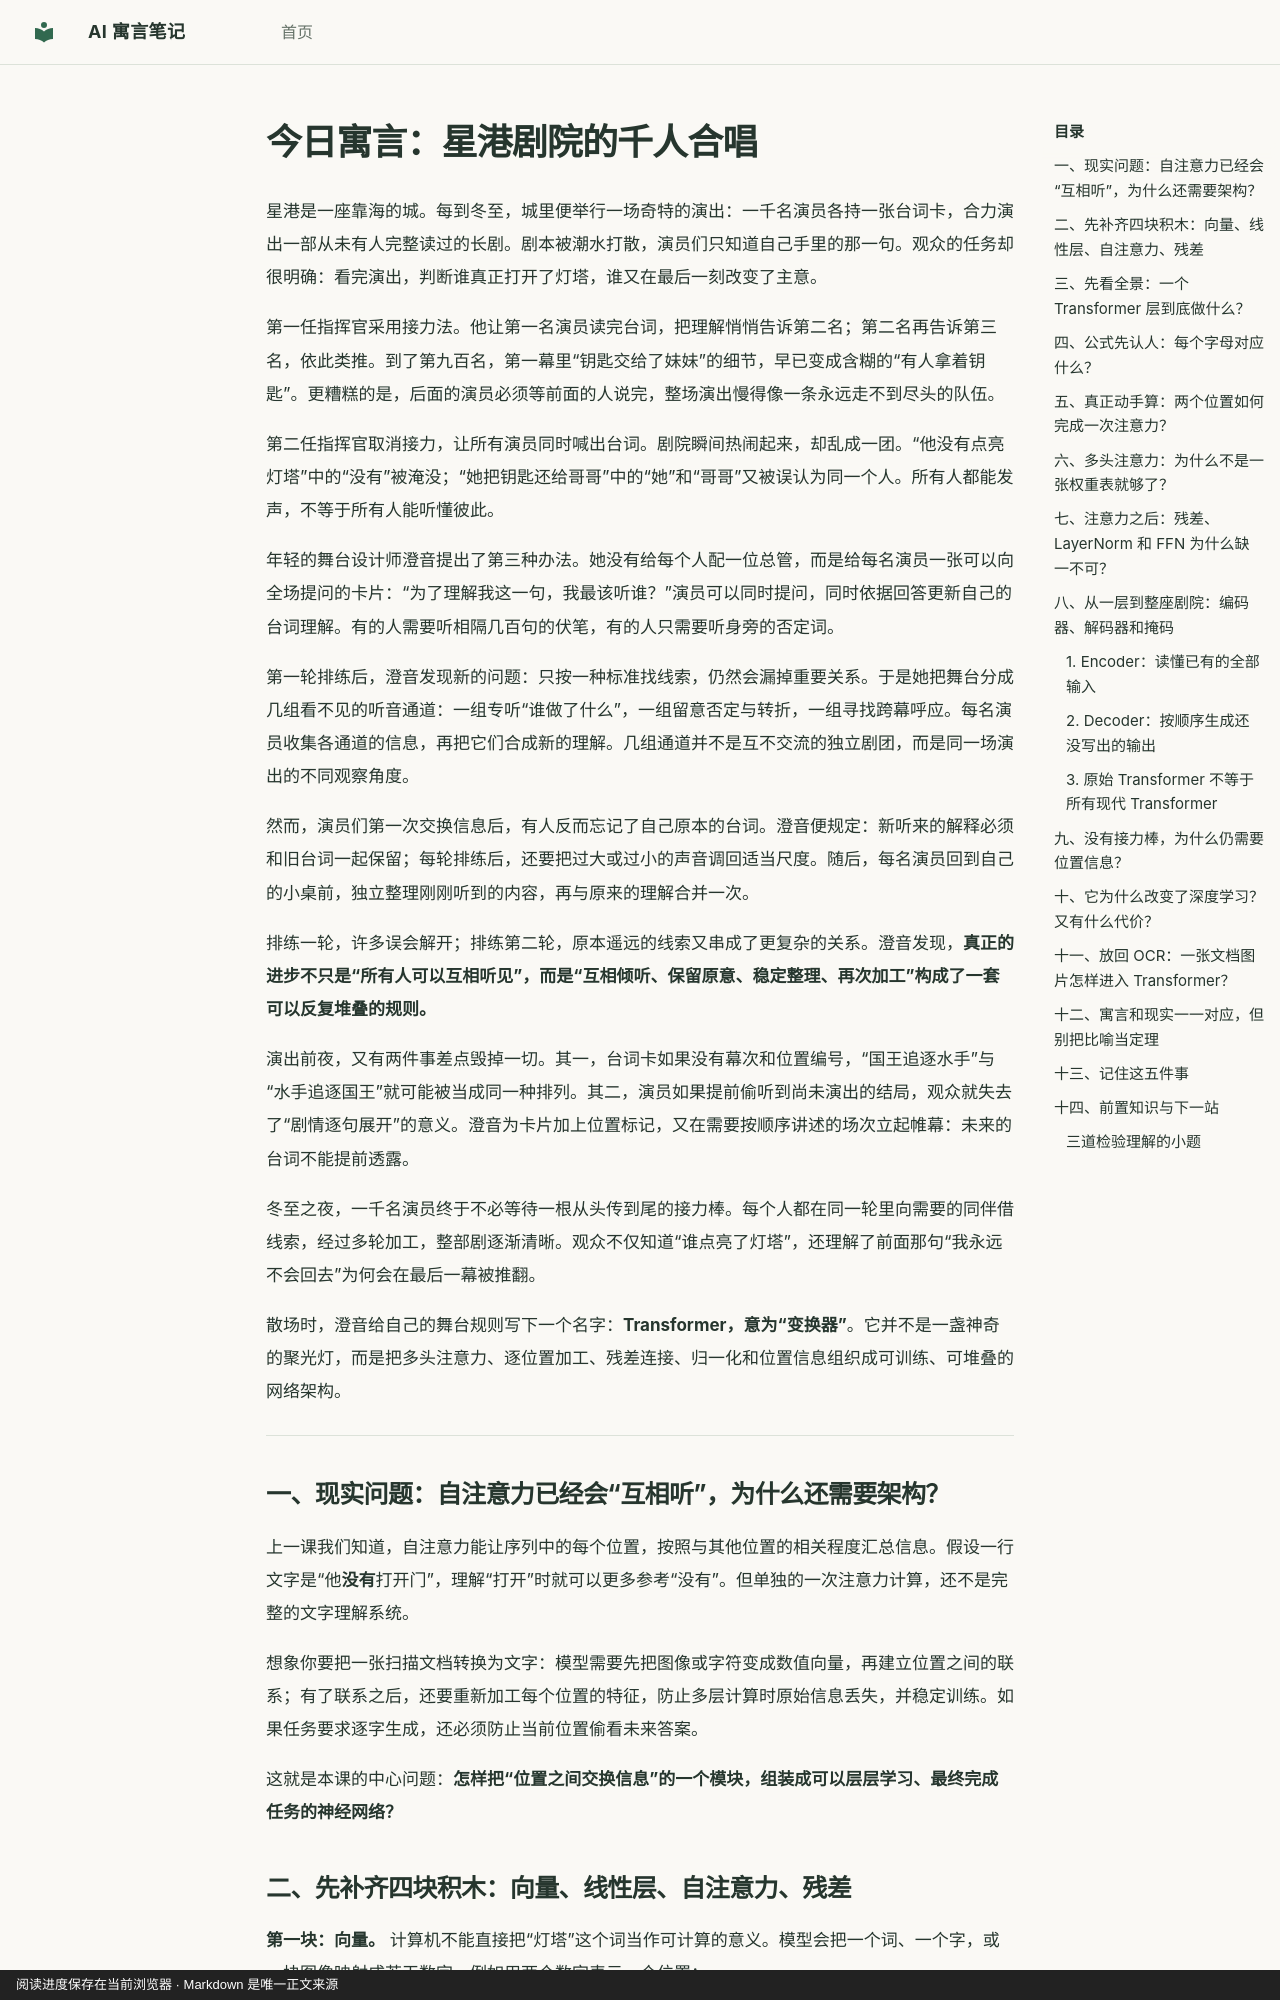

repository: hdy7031/ai-fable-notes · page: lessons/2026-10-26-transformer/index.html · generator: mkdocs · copyright: 阅读进度保存在当前浏览器 · Markdown 是唯一正文来源

---
id: transformer
title: "星港剧院的千人合唱：没有接力棒，怎样读懂整部剧"
date: 2026-10-26
category: sequence-models
order: 300
prerequisites: [self-attention]
next_concepts: [positional-encoding, vision-transformer]
source: chatgpt-task
---

# 今日寓言：星港剧院的千人合唱

星港是一座靠海的城。每到冬至，城里便举行一场奇特的演出：一千名演员各持一张台词卡，合力演出一部从未有人完整读过的长剧。剧本被潮水打散，演员们只知道自己手里的那一句。观众的任务却很明确：看完演出，判断谁真正打开了灯塔，谁又在最后一刻改变了主意。

第一任指挥官采用接力法。他让第一名演员读完台词，把理解悄悄告诉第二名；第二名再告诉第三名，依此类推。到了第九百名，第一幕里“钥匙交给了妹妹”的细节，早已变成含糊的“有人拿着钥匙”。更糟糕的是，后面的演员必须等前面的人说完，整场演出慢得像一条永远走不到尽头的队伍。

第二任指挥官取消接力，让所有演员同时喊出台词。剧院瞬间热闹起来，却乱成一团。“他没有点亮灯塔”中的“没有”被淹没；“她把钥匙还给哥哥”中的“她”和“哥哥”又被误认为同一个人。所有人都能发声，不等于所有人能听懂彼此。

年轻的舞台设计师澄音提出了第三种办法。她没有给每个人配一位总管，而是给每名演员一张可以向全场提问的卡片：“为了理解我这一句，我最该听谁？”演员可以同时提问，同时依据回答更新自己的台词理解。有的人需要听相隔几百句的伏笔，有的人只需要听身旁的否定词。

第一轮排练后，澄音发现新的问题：只按一种标准找线索，仍然会漏掉重要关系。于是她把舞台分成几组看不见的听音通道：一组专听“谁做了什么”，一组留意否定与转折，一组寻找跨幕呼应。每名演员收集各通道的信息，再把它们合成新的理解。几组通道并不是互不交流的独立剧团，而是同一场演出的不同观察角度。

然而，演员们第一次交换信息后，有人反而忘记了自己原本的台词。澄音便规定：新听来的解释必须和旧台词一起保留；每轮排练后，还要把过大或过小的声音调回适当尺度。随后，每名演员回到自己的小桌前，独立整理刚刚听到的内容，再与原来的理解合并一次。

排练一轮，许多误会解开；排练第二轮，原本遥远的线索又串成了更复杂的关系。澄音发现，**真正的进步不只是“所有人可以互相听见”，而是“互相倾听、保留原意、稳定整理、再次加工”构成了一套可以反复堆叠的规则。**

演出前夜，又有两件事差点毁掉一切。其一，台词卡如果没有幕次和位置编号，“国王追逐水手”与“水手追逐国王”就可能被当成同一种排列。其二，演员如果提前偷听到尚未演出的结局，观众就失去了“剧情逐句展开”的意义。澄音为卡片加上位置标记，又在需要按顺序讲述的场次立起帷幕：未来的台词不能提前透露。

冬至之夜，一千名演员终于不必等待一根从头传到尾的接力棒。每个人都在同一轮里向需要的同伴借线索，经过多轮加工，整部剧逐渐清晰。观众不仅知道“谁点亮了灯塔”，还理解了前面那句“我永远不会回去”为何会在最后一幕被推翻。

散场时，澄音给自己的舞台规则写下一个名字：**Transformer，意为“变换器”**。它并不是一盏神奇的聚光灯，而是把多头注意力、逐位置加工、残差连接、归一化和位置信息组织成可训练、可堆叠的网络架构。

---
